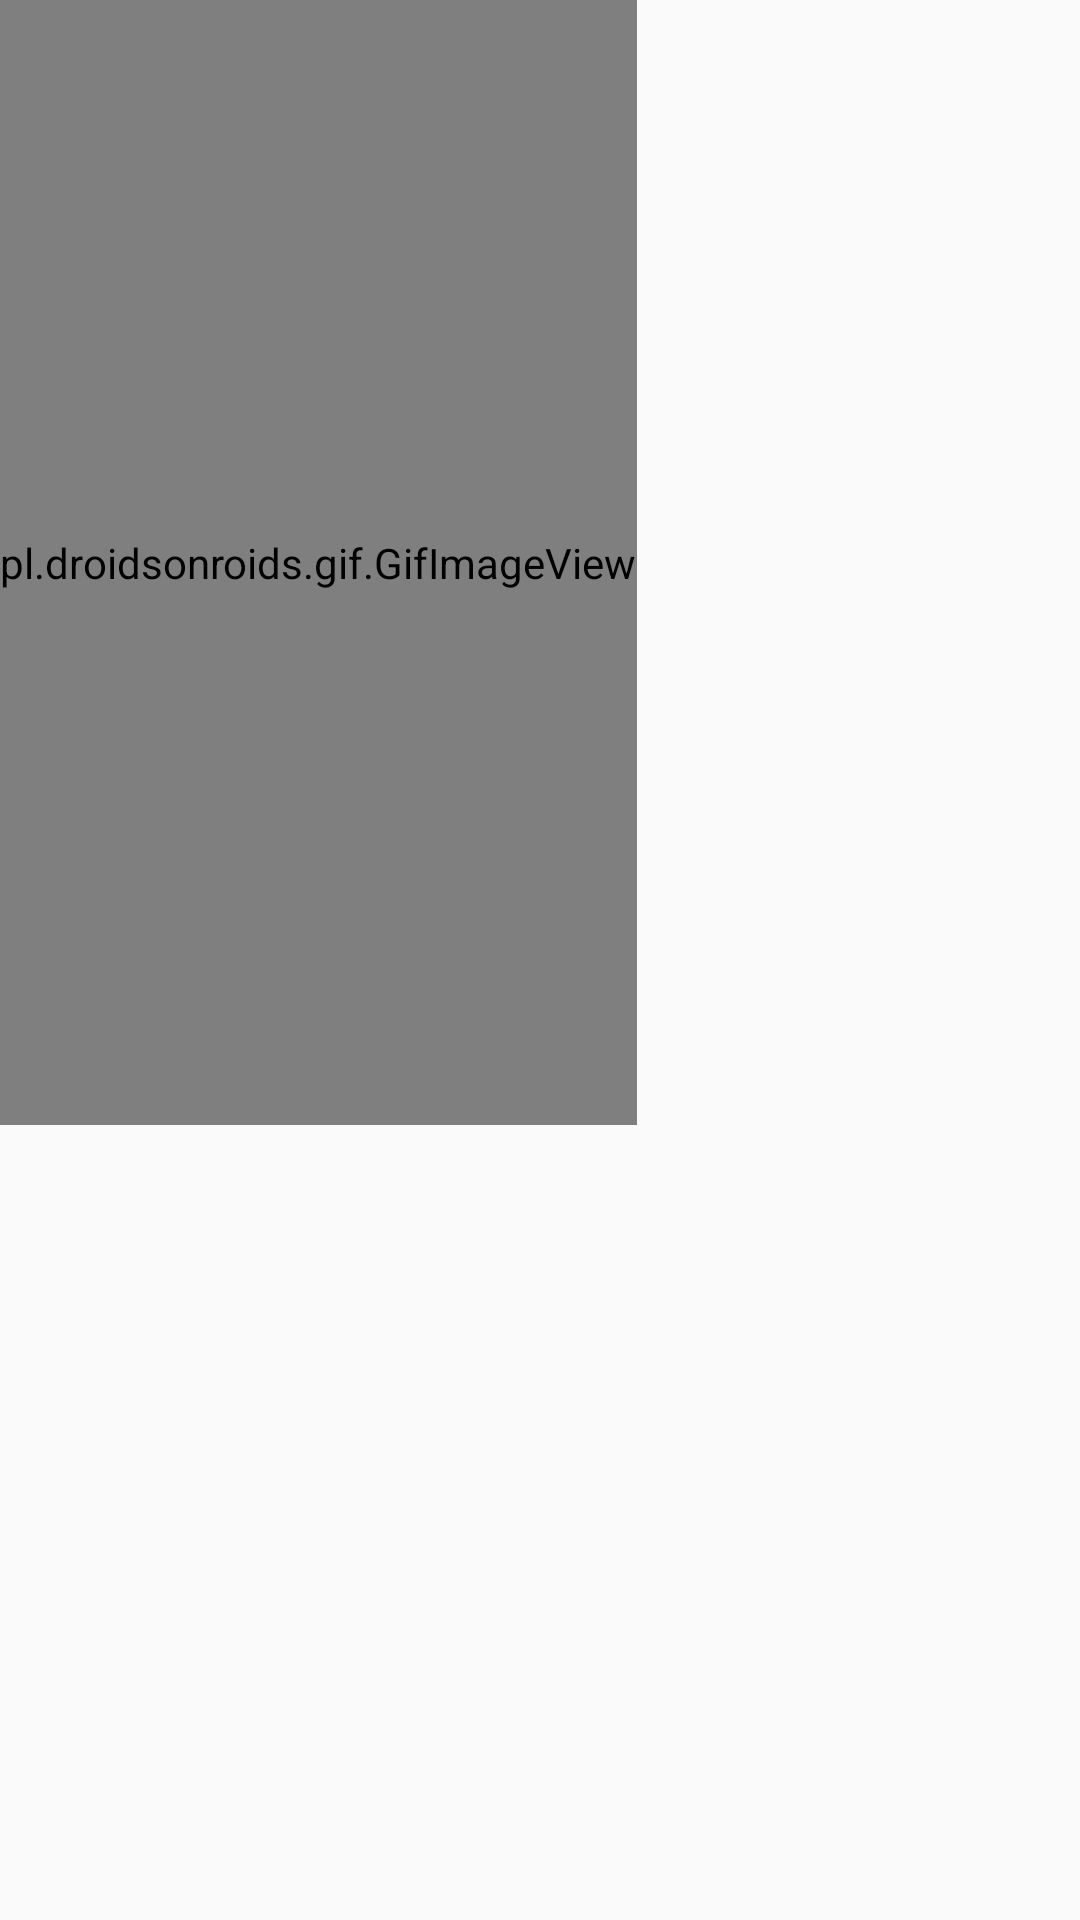

The Android layout XML behind this screen, and the referenced resources:
<!-- AndroidManifest.xml: application theme AppTheme -->
<!-- res/layout/activity_detail.xml -->
<?xml version="1.0" encoding="utf-8"?>
<LinearLayout xmlns:android="http://schemas.android.com/apk/res/android"
    xmlns:app="http://schemas.android.com/apk/res-auto"
    xmlns:tools="http://schemas.android.com/tools"
    android:layout_width="match_parent"
    android:layout_height="match_parent"
    android:orientation="vertical"
    tools:context=".Detail">

    <pl.droidsonroids.gif.GifImageView
        android:id="@+id/itemclick2_imgview"
        android:layout_width="wrap_content"
        android:layout_height="375dp"
        android:src="@drawable/ani" />
    <TextView
        android:layout_width="match_parent"
        android:layout_height="wrap_content"
        android:id="@+id/itemclick2_name"
        android:textSize="25sp"
        android:gravity="center"
        />
    <TextView
        android:layout_width="match_parent"
        android:layout_height="wrap_content"
        android:id="@+id/itemclick2_noidung"
        android:textSize="25sp"
        android:gravity="center"
        />

</LinearLayout>
<!-- resources referenced by this layout -->
<resources>
  <style name="AppTheme" parent="Theme.AppCompat.Light.NoActionBar">
          
          <item name="colorPrimary">@color/colorPrimary</item>
          <item name="colorPrimaryDark">@color/colorPrimaryDark</item>
          <item name="colorAccent">@color/colorAccent</item>
      </style>
  <!-- not gathered from this repository: default colours our renderer supplied (Android Studio template values) -->
  <color name="colorPrimary">#FF6200EE</color>
  <color name="colorPrimaryDark">#FF3700B3</color>
  <color name="colorAccent">#FF03DAC5</color>
</resources>
